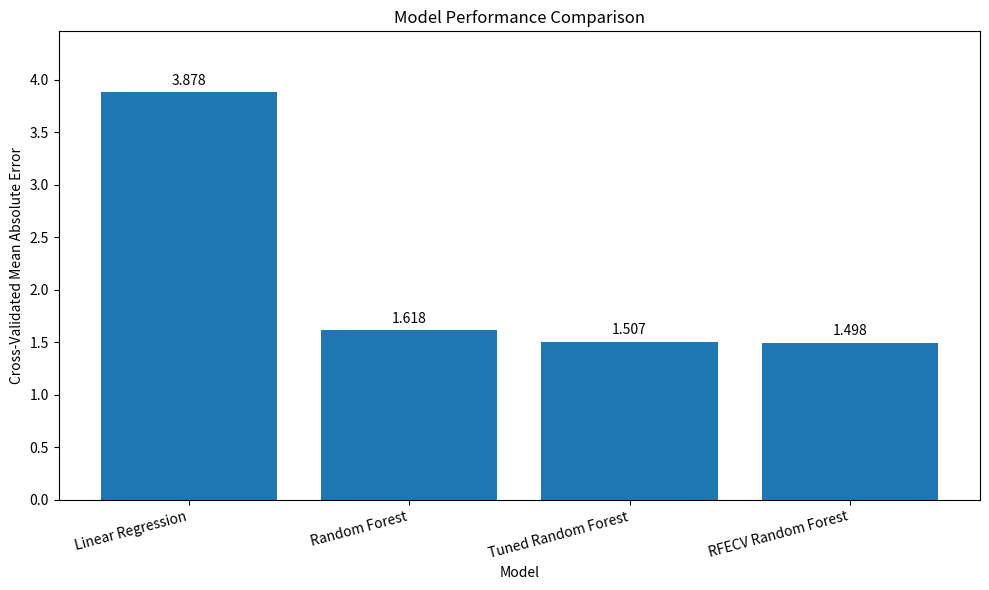

Source code (Python):
"""
Create a bar chart comparing model performance across the project.

Lower mean absolute error is better.
"""

from pathlib import Path

import matplotlib.pyplot as plt


OUTPUT_PATH = "charts/model_comparison.png"


def main():
    models = [
        "Linear Regression",
        "Random Forest",
        "Tuned Random Forest",
        "RFECV Random Forest",
    ]

    cv_mae = [
        3.8780,
        1.6180,
        1.5072,
        1.4975,
    ]

    Path("charts").mkdir(exist_ok=True)

    plt.figure(figsize=(10, 6))

    bars = plt.bar(models, cv_mae)

    plt.title("Model Performance Comparison")
    plt.xlabel("Model")
    plt.ylabel("Cross-Validated Mean Absolute Error")
    plt.xticks(rotation=15, ha="right")

    for bar, value in zip(bars, cv_mae):
        plt.text(
            bar.get_x() + bar.get_width() / 2,
            bar.get_height() + 0.04,
            f"{value:.3f}",
            ha="center",
            va="bottom",
        )

    plt.ylim(0, max(cv_mae) * 1.15)
    plt.tight_layout()
    plt.savefig(OUTPUT_PATH, dpi=300, bbox_inches="tight")
    plt.close()

    print(f"Saved model comparison chart to {OUTPUT_PATH}")


if __name__ == "__main__":
    main()
